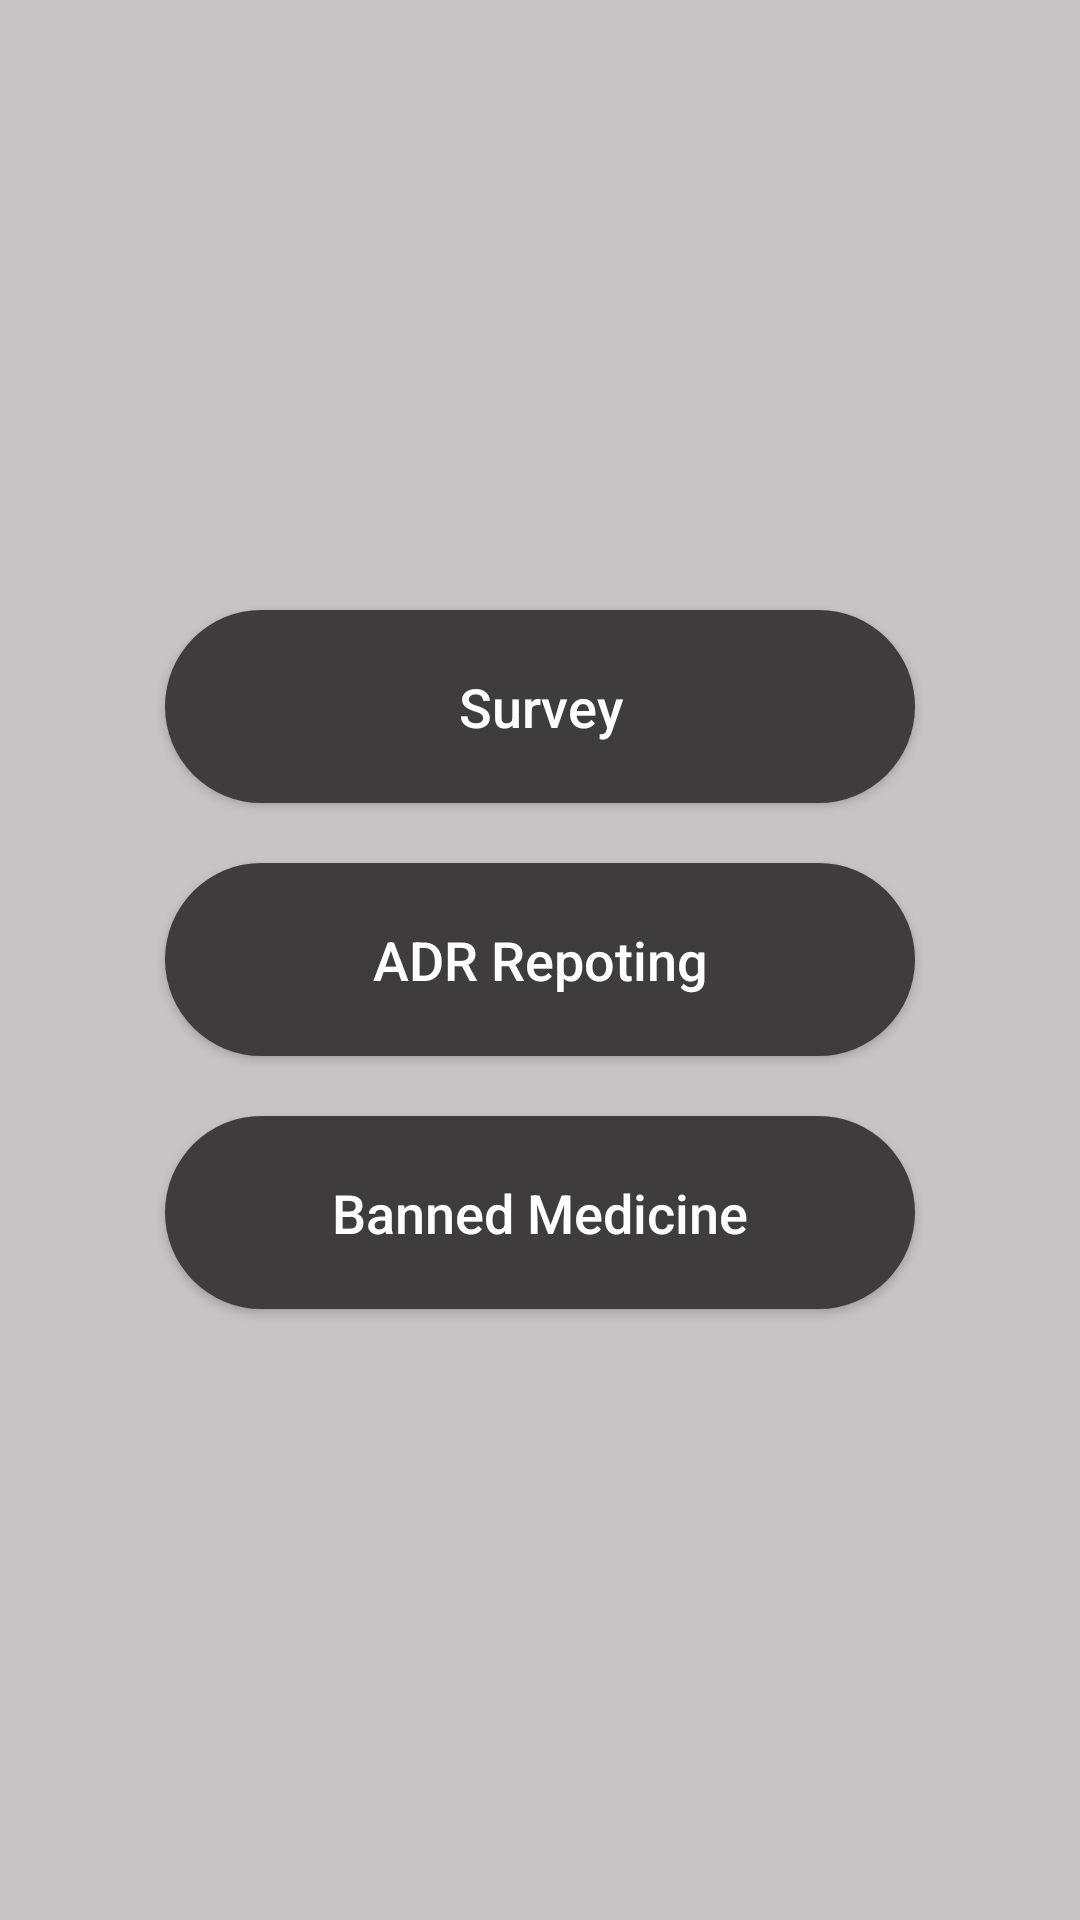

Reconstruct the res/layout file that produces this screen, plus the resources it refers to.
<!-- AndroidManifest.xml: application theme AppTheme -->
<!-- res/layout/activity_main.xml -->
<LinearLayout
    xmlns:android="http://schemas.android.com/apk/res/android"
    xmlns:tools="http://schemas.android.com/tools"
    android:gravity="center"
    android:orientation="vertical"
    android:background="#c6c4c4"
    android:layout_width="match_parent"
    android:layout_height="match_parent"
    tools:context=".MainActivity">
    <Button
        android:textSize="18sp"
        android:textColor="#ffffff"
        android:background="@drawable/btn_background"
        android:padding="20dp"
        android:layout_width="250dp"
        android:layout_height="wrap_content"
        android:layout_margin="10dp"
        android:text="Survey"
        android:onClick="surveyClick"
        android:textAllCaps="false" />
    <Button
        android:textSize="18sp"
        android:textColor="#ffffff"
        android:background="@drawable/btn_background"
        android:padding="20dp"
        android:layout_width="250dp"
        android:layout_height="wrap_content"
        android:layout_margin="10dp"
        android:text="ADR Repoting"
        android:onClick="ADRRepotingClick"
        android:textAllCaps="false" />
    <Button
        android:textSize="18sp"
        android:textColor="#ffffff"
        android:background="@drawable/btn_background"
        android:padding="20dp"
        android:layout_width="250dp"
        android:layout_height="wrap_content"
        android:layout_margin="10dp"
        android:text="Banned Medicine"
        android:onClick="BannedMedicineClick"
        android:textAllCaps="false" />
</LinearLayout>
<!-- resources referenced by this layout -->
<resources>
  <!-- drawable btn_background (drawable) -->
  <?xml version="1.0" encoding="utf-8"?>
  <shape xmlns:android="http://schemas.android.com/apk/res/android" android:shape="rectangle">
      <corners android:radius="40dp" />
      <solid android:color="#3e3c3c" />
      <padding android:left="10dp" android:top="5dp" android:right="10dp" android:bottom="5dp" />
  </shape>
  <style name="AppTheme" parent="Theme.AppCompat.Light.NoActionBar">
          
          <item name="colorPrimary">@color/colorPrimary</item>
          <item name="colorPrimaryDark">@color/colorPrimaryDark</item>
          <item name="colorAccent">@color/colorAccent</item>
      </style>
  <color name="colorPrimary">#68686b</color>
  <color name="colorPrimaryDark">#565658</color>
  <color name="colorAccent">#FF4081</color>
</resources>
